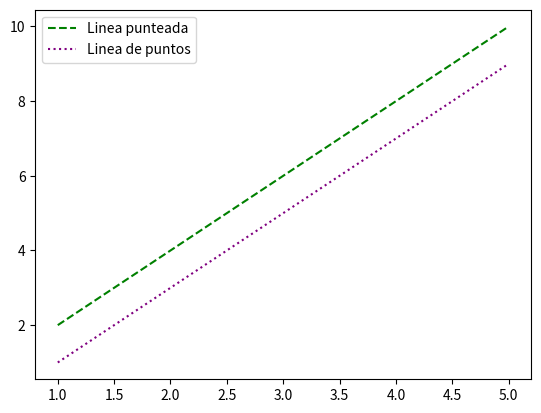

Here is the Python script that generated this plot:
# Estilos de línea
# Algunos estilos frecuentes son "-" (sólido), "--" (punteado), "-." (guiones y puntos)
# y ":" (puntos).
import matplotlib.pyplot as plt
x = [1, 2, 3, 4, 5]
y1 = [2, 4, 6, 8, 10]
y2 = [1, 3, 5, 7, 9]
plt.plot(x, y1, linestyle="--", color="green", label="Linea punteada")
plt.plot(x, y2, linestyle=":", color="purple", label="Linea de puntos")
plt.legend()
plt.show()
